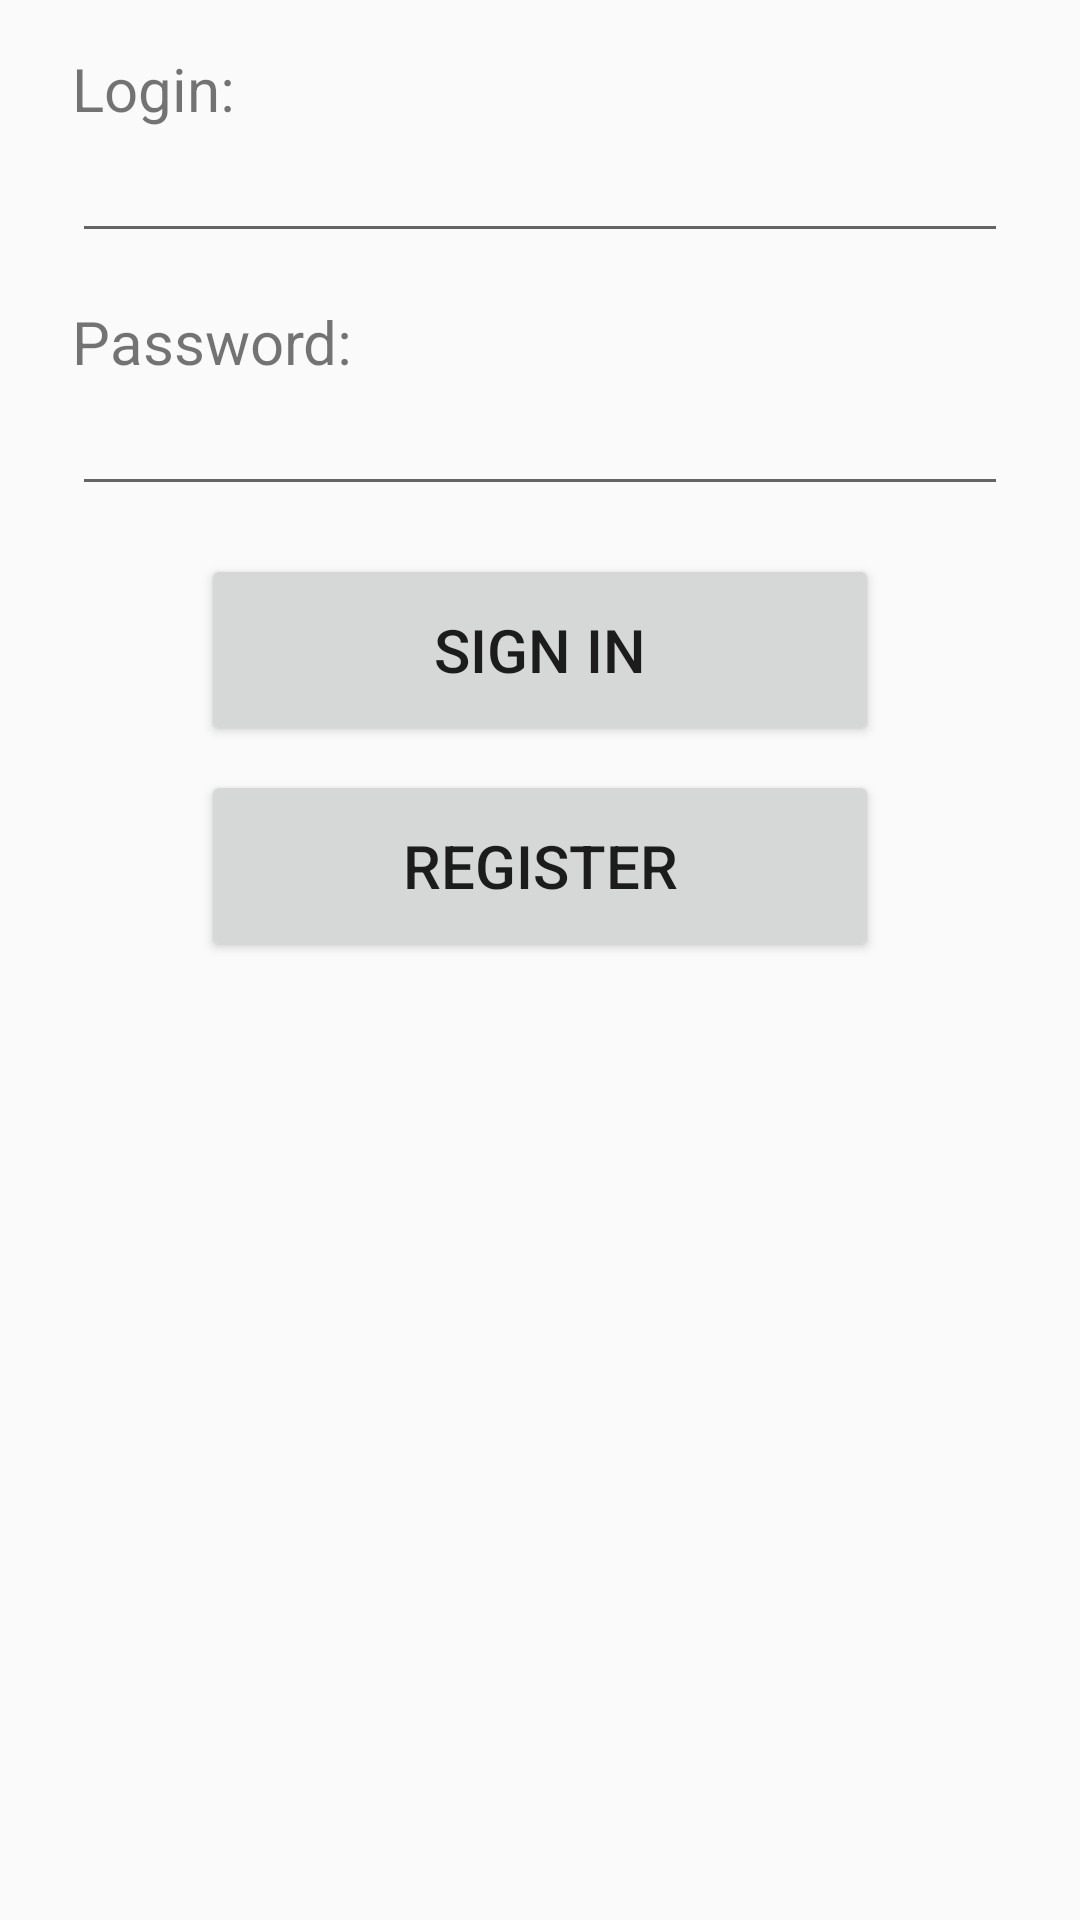

Reconstruct the res/layout file that produces this screen, plus the resources it refers to.
<!-- AndroidManifest.xml: application theme AppStyle -->
<!-- res/layout/activity_login.xml -->
<?xml version="1.0" encoding="utf-8"?>
<androidx.constraintlayout.widget.ConstraintLayout xmlns:android="http://schemas.android.com/apk/res/android"
    xmlns:app="http://schemas.android.com/apk/res-auto"
    xmlns:tools="http://schemas.android.com/tools"
    android:layout_width="match_parent"
    android:layout_height="match_parent"
    tools:context=".LoginActivity">

    <EditText
        android:id="@+id/editTextLogin"
        android:layout_width="match_parent"
        android:layout_height="wrap_content"
        android:layout_marginTop="0dp"
        android:layout_marginStart="24dp"
        android:layout_marginEnd="24dp"
        android:ems="10"
        android:inputType="textEmailAddress"
        app:layout_constraintStart_toStartOf="parent"
        app:layout_constraintTop_toBottomOf="@+id/textViewLogin" />

    <EditText
        android:id="@+id/editTextPassword"
        android:layout_width="match_parent"
        android:layout_height="wrap_content"
        android:layout_marginTop="0dp"
        android:layout_marginStart="24dp"
        android:layout_marginEnd="24dp"
        android:ems="10"
        android:inputType="textPassword"
        app:layout_constraintStart_toStartOf="parent"
        app:layout_constraintTop_toBottomOf="@+id/textViewPassword" />

    <TextView
        android:id="@+id/textViewLogin"
        android:layout_width="wrap_content"
        android:layout_height="wrap_content"
        android:layout_marginStart="24dp"
        android:layout_marginTop="16dp"
        android:text="Login:"
        android:textSize="20sp"
        app:layout_constraintStart_toStartOf="parent"
        app:layout_constraintTop_toTopOf="parent" />

    <TextView
        android:id="@+id/textViewPassword"
        android:layout_width="wrap_content"
        android:layout_height="wrap_content"
        android:layout_marginStart="24dp"
        android:layout_marginTop="16dp"
        android:text="Password:"
        android:textSize="20sp"
        app:layout_constraintStart_toStartOf="parent"
        app:layout_constraintTop_toBottomOf="@+id/editTextLogin" />

    <LinearLayout
        android:layout_width="match_parent"
        android:layout_height="wrap_content"
        android:gravity="center"
        android:orientation="vertical"
        app:layout_constraintTop_toBottomOf="@+id/editTextPassword" >
        <Button
            android:id="@+id/buttonSignIn"
            android:layout_width="226dp"
            android:layout_height="64dp"
            android:layout_marginTop="16dp"
            android:text="Sign in"
            android:textSize="20sp"/>

        <Button
            android:id="@+id/buttonRegister"
            android:layout_width="226dp"
            android:layout_height="64dp"
            android:layout_marginTop="8dp"
            android:text="Register"
            android:textSize="20sp" />

    </LinearLayout>

</androidx.constraintlayout.widget.ConstraintLayout>
<!-- resources referenced by this layout -->
<resources>
  <style name="AppStyle" parent="Theme.AppCompat.Light.NoActionBar">
          <item name="colorPrimary">@color/colorPrimary</item>
          <item name="colorPrimaryDark">@color/colorPrimaryDark</item>
          <item name="colorAccent">@color/colorAccent</item>
      </style>
  <color name="colorPrimary">#2196F3</color>
  <color name="colorPrimaryDark">#673AB7</color>
  <color name="colorAccent">#FFFFFF</color>
</resources>
